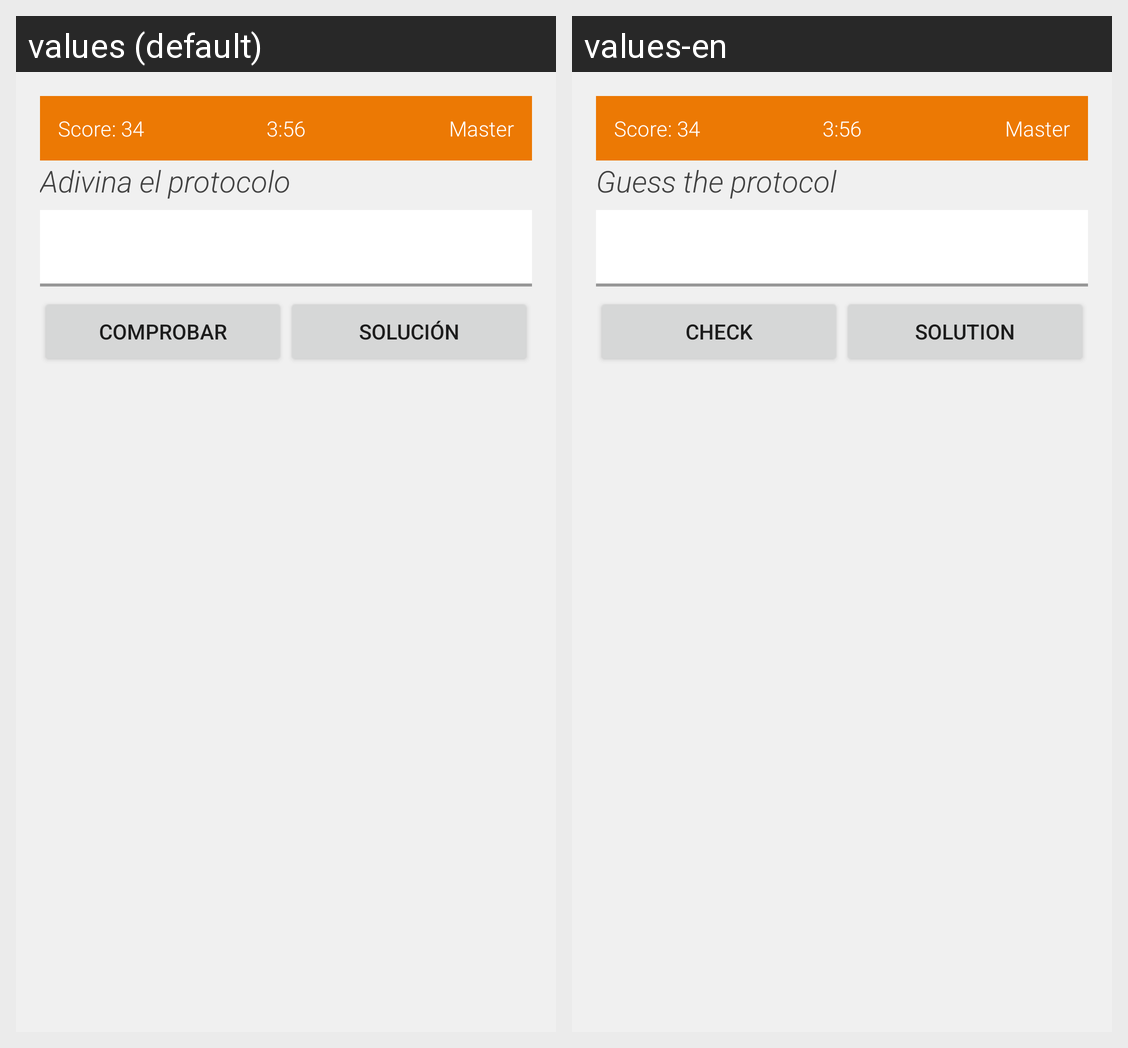

Here is an Android app screen in its default locale and in the app's own translations. Write out the translated-string differences for the strings that appear on this screen.
Android screen res/layout/fragment_protocol.xml rendered under 2 locales, left to right: values (default), values-en. Device: Nexus 5 (rendered at 1080×1920; each locale shown at half size, 540×960, under a caption strip naming it); theme AppTheme.
Strings drawn on this screen, with the default value and each locale's value (text and hints the layout hard-codes, and strings that could not be matched under every locale, appear in the picture but are not listed):

protocols
  values: Adivina el protocolo
  values-en: Guess the protocol

check
  values: Comprobar
  values-en: Check

solution
  values: Solución
  values-en: Solution
